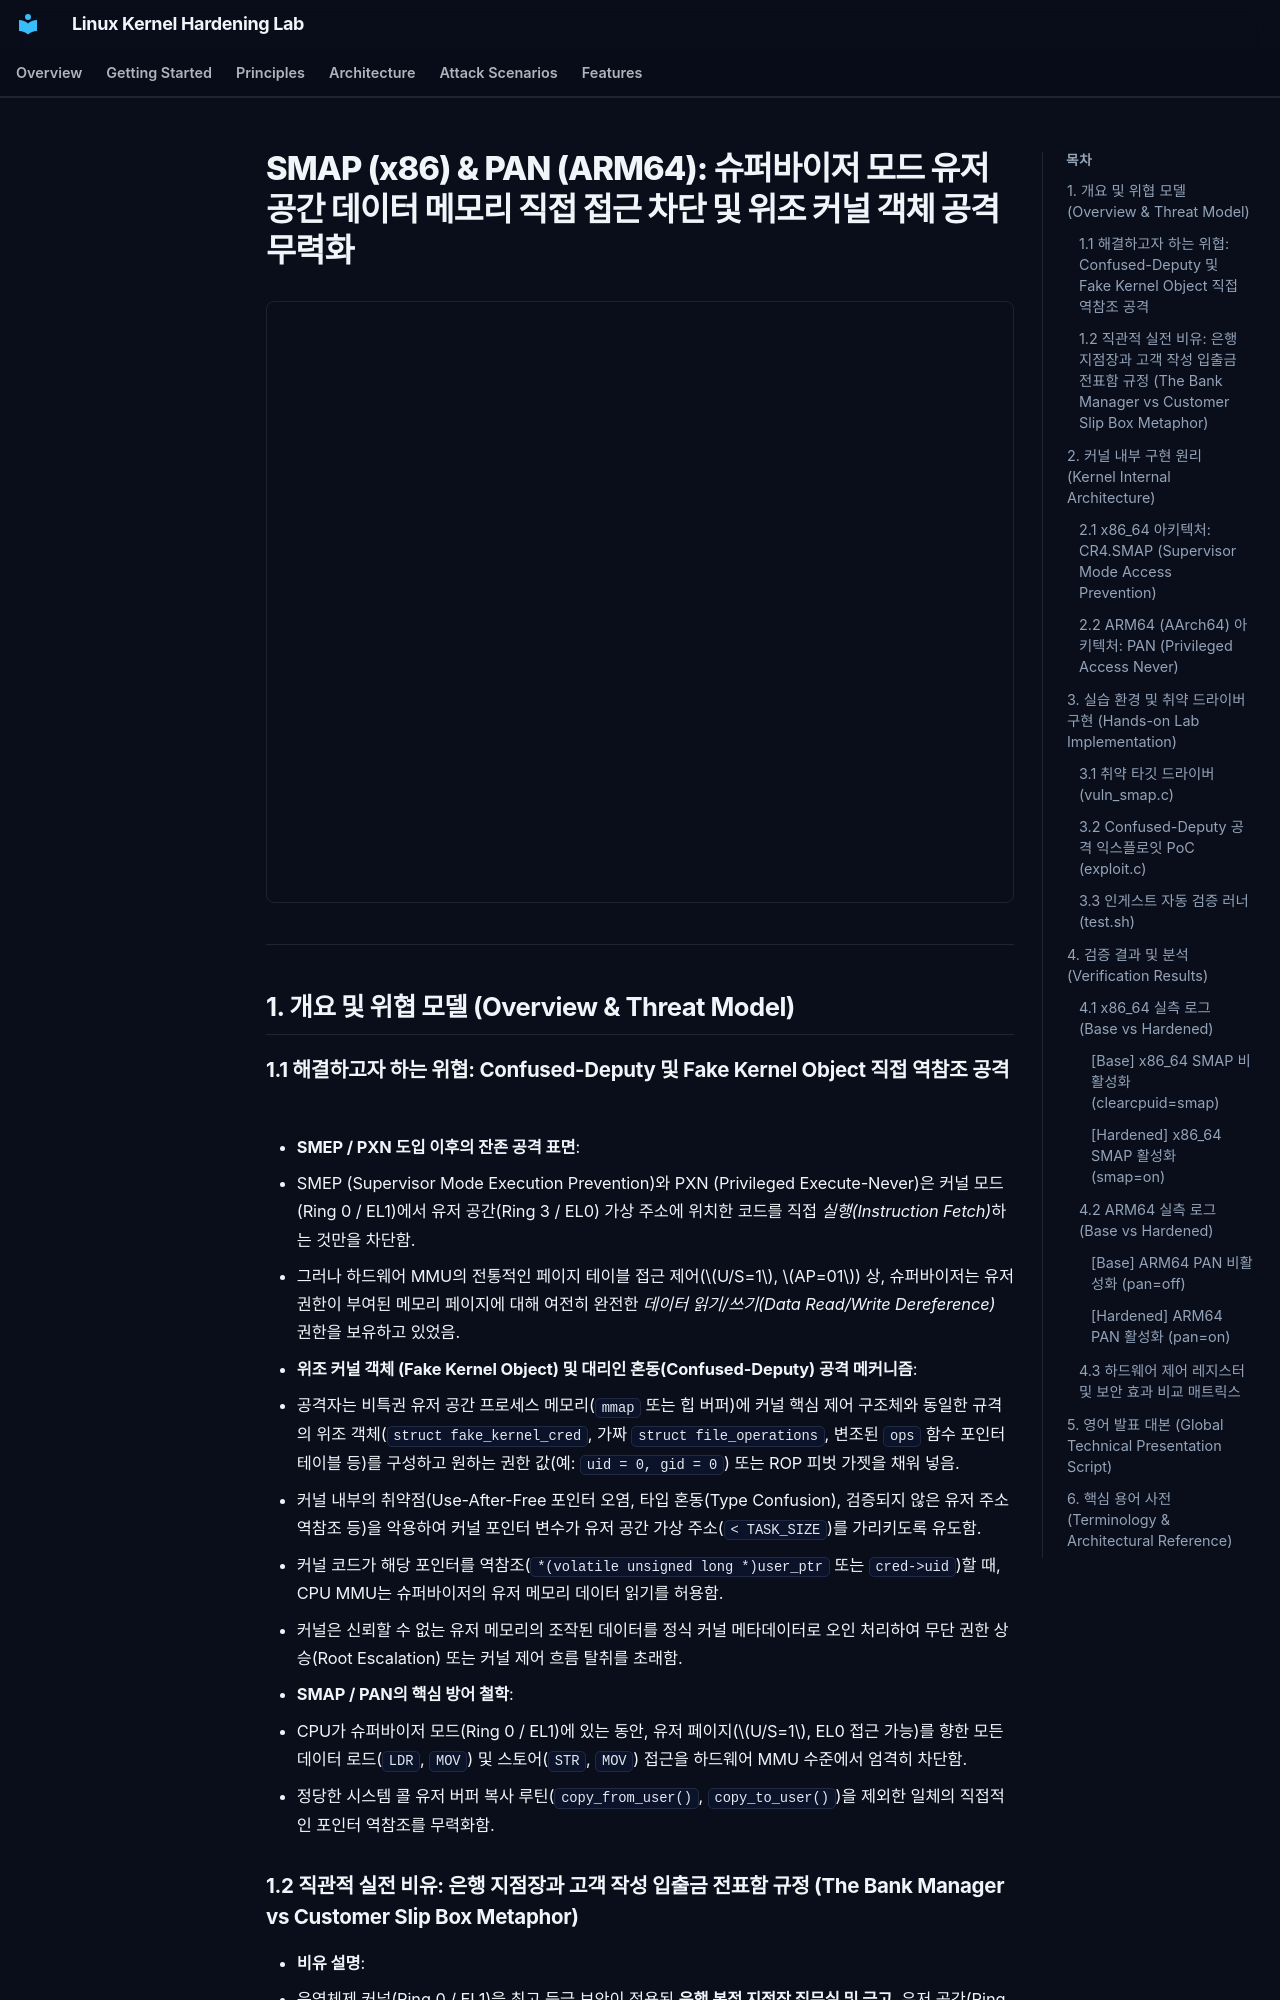

repository: auking45/linux-kernel-hardening-lab · page: ko/features/10-smap-pan/index.html · generator: mkdocs

# SMAP (x86) & PAN (ARM64): 슈퍼바이저 모드 유저 공간 데이터 메모리 직접 접근 차단 및 위조 커널 객체 공격 무력화

<div style="margin: 1.5rem 0; border: 1px solid var(--md-default-fg-color--lightest); border-radius: 8px; overflow: hidden;">
  <iframe src="../../assets/diagrams/smap-pan/architecture.html" style="width: 100%; height: 600px; border: none; display: block;" title="SMAP and PAN Architecture Diagram"></iframe>
</div>

---

## 1. 개요 및 위협 모델 (Overview & Threat Model)

### 1.1 해결하고자 하는 위협: Confused-Deputy 및 Fake Kernel Object 직접 역참조 공격

- **SMEP / PXN 도입 이후의 잔존 공격 표면**:
  - SMEP (Supervisor Mode Execution Prevention)와 PXN (Privileged Execute-Never)은 커널 모드(Ring 0 / EL1)에서 유저 공간(Ring 3 / EL0) 가상 주소에 위치한 코드를 직접 *실행(Instruction Fetch)*하는 것만을 차단함.
  - 그러나 하드웨어 MMU의 전통적인 페이지 테이블 접근 제어($U/S=1$, $AP=01$) 상, 슈퍼바이저는 유저 권한이 부여된 메모리 페이지에 대해 여전히 완전한 *데이터 읽기/쓰기(Data Read/Write Dereference)* 권한을 보유하고 있었음.
- **위조 커널 객체 (Fake Kernel Object) 및 대리인 혼동(Confused-Deputy) 공격 메커니즘**:
  1. 공격자는 비특권 유저 공간 프로세스 메모리(`mmap` 또는 힙 버퍼)에 커널 핵심 제어 구조체와 동일한 규격의 위조 객체(`struct fake_kernel_cred`, 가짜 `struct file_operations`, 변조된 `ops` 함수 포인터 테이블 등)를 구성하고 원하는 권한 값(예: `uid = 0, gid = 0`) 또는 ROP 피벗 가젯을 채워 넣음.
  2. 커널 내부의 취약점(Use-After-Free 포인터 오염, 타입 혼동(Type Confusion), 검증되지 않은 유저 주소 역참조 등)을 악용하여 커널 포인터 변수가 유저 공간 가상 주소(`< TASK_SIZE`)를 가리키도록 유도함.
  3. 커널 코드가 해당 포인터를 역참조(`*(volatile unsigned long *)user_ptr` 또는 `cred->uid`)할 때, CPU MMU는 슈퍼바이저의 유저 메모리 데이터 읽기를 허용함.
  4. 커널은 신뢰할 수 없는 유저 메모리의 조작된 데이터를 정식 커널 메타데이터로 오인 처리하여 무단 권한 상승(Root Escalation) 또는 커널 제어 흐름 탈취를 초래함.
- **SMAP / PAN의 핵심 방어 철학**:
  - CPU가 슈퍼바이저 모드(Ring 0 / EL1)에 있는 동안, 유저 페이지($U/S=1$, EL0 접근 가능)를 향한 모든 데이터 로드(`LDR`, `MOV`) 및 스토어(`STR`, `MOV`) 접근을 하드웨어 MMU 수준에서 엄격히 차단함.
  - 정당한 시스템 콜 유저 버퍼 복사 루틴(`copy_from_user()`, `copy_to_user()`)을 제외한 일체의 직접적인 포인터 역참조를 무력화함.

### 1.2 직관적 실전 비유: 은행 지점장과 고객 작성 입출금 전표함 규정 (The Bank Manager vs Customer Slip Box Metaphor)

- **비유 설명**:
  - 운영체제 커널(Ring 0 / EL1)을 최고 등급 보안이 적용된 **은행 본점 지점장 집무실 및 금고**, 유저 공간(Ring 3 / EL0)을 누구나 출입 가능한 **일반 고객 대기실 공용 테이블**로 비유할 수 있음.
  - **하드닝 이전 (`clearcpuid=smap`, `pan=off`)**:
    - 지점장(커널)이 VIP 고객 결재를 진행하던 중, 은행 내부 공식 전산망 원장을 확인하지 않고 고객 대기실 테이블에 굴러다니던 낙서 전표("본 지점의 현금 100억 원을 이 전표 소지자에게 즉시 무상 지급하라")를 맨손으로 집어 들어 직접 금액을 읽고 결재 도장을 날인함.
    - 악의적인 사기꾼(공격자)이 대기실 테이블에 위조 결재서류(Fake Kernel Object)를 올려두기만 하면, 지점장이 이를 무단으로 읽어 거액을 인출(루트 권한 장악)해 주는 참사가 발생함.
  - **하드닝 적용 (SMAP / PAN 활성화)**:
    - 지점장의 손목과 시야에 하드웨어 감시 센서(하드웨어 MMU)가 장착됨.
    - 지점장이 대기실 테이블(유저 메모리)의 서류를 맨손으로 직접 만지려는 순간, 센서가 즉시 경보를 울리며 철제 차단 셔터(하드웨어 Page Fault `#PF` / Data Abort)를 강제로 떨어뜨려 거래를 중단시킴.
    - 고객 서류를 확인하려면 반드시 정식 보안 접수 창구의 방탄 유리문(`stac` / `copy_from_user`)을 일시적으로 개방하여 살균 및 검증을 거친 뒤 문서를 복사하고, 복사가 끝나자마자 창구 문을 즉시 폐쇄(`clac`)해야 함.

---

## 2. 커널 내부 구현 원리 (Kernel Internal Architecture)
